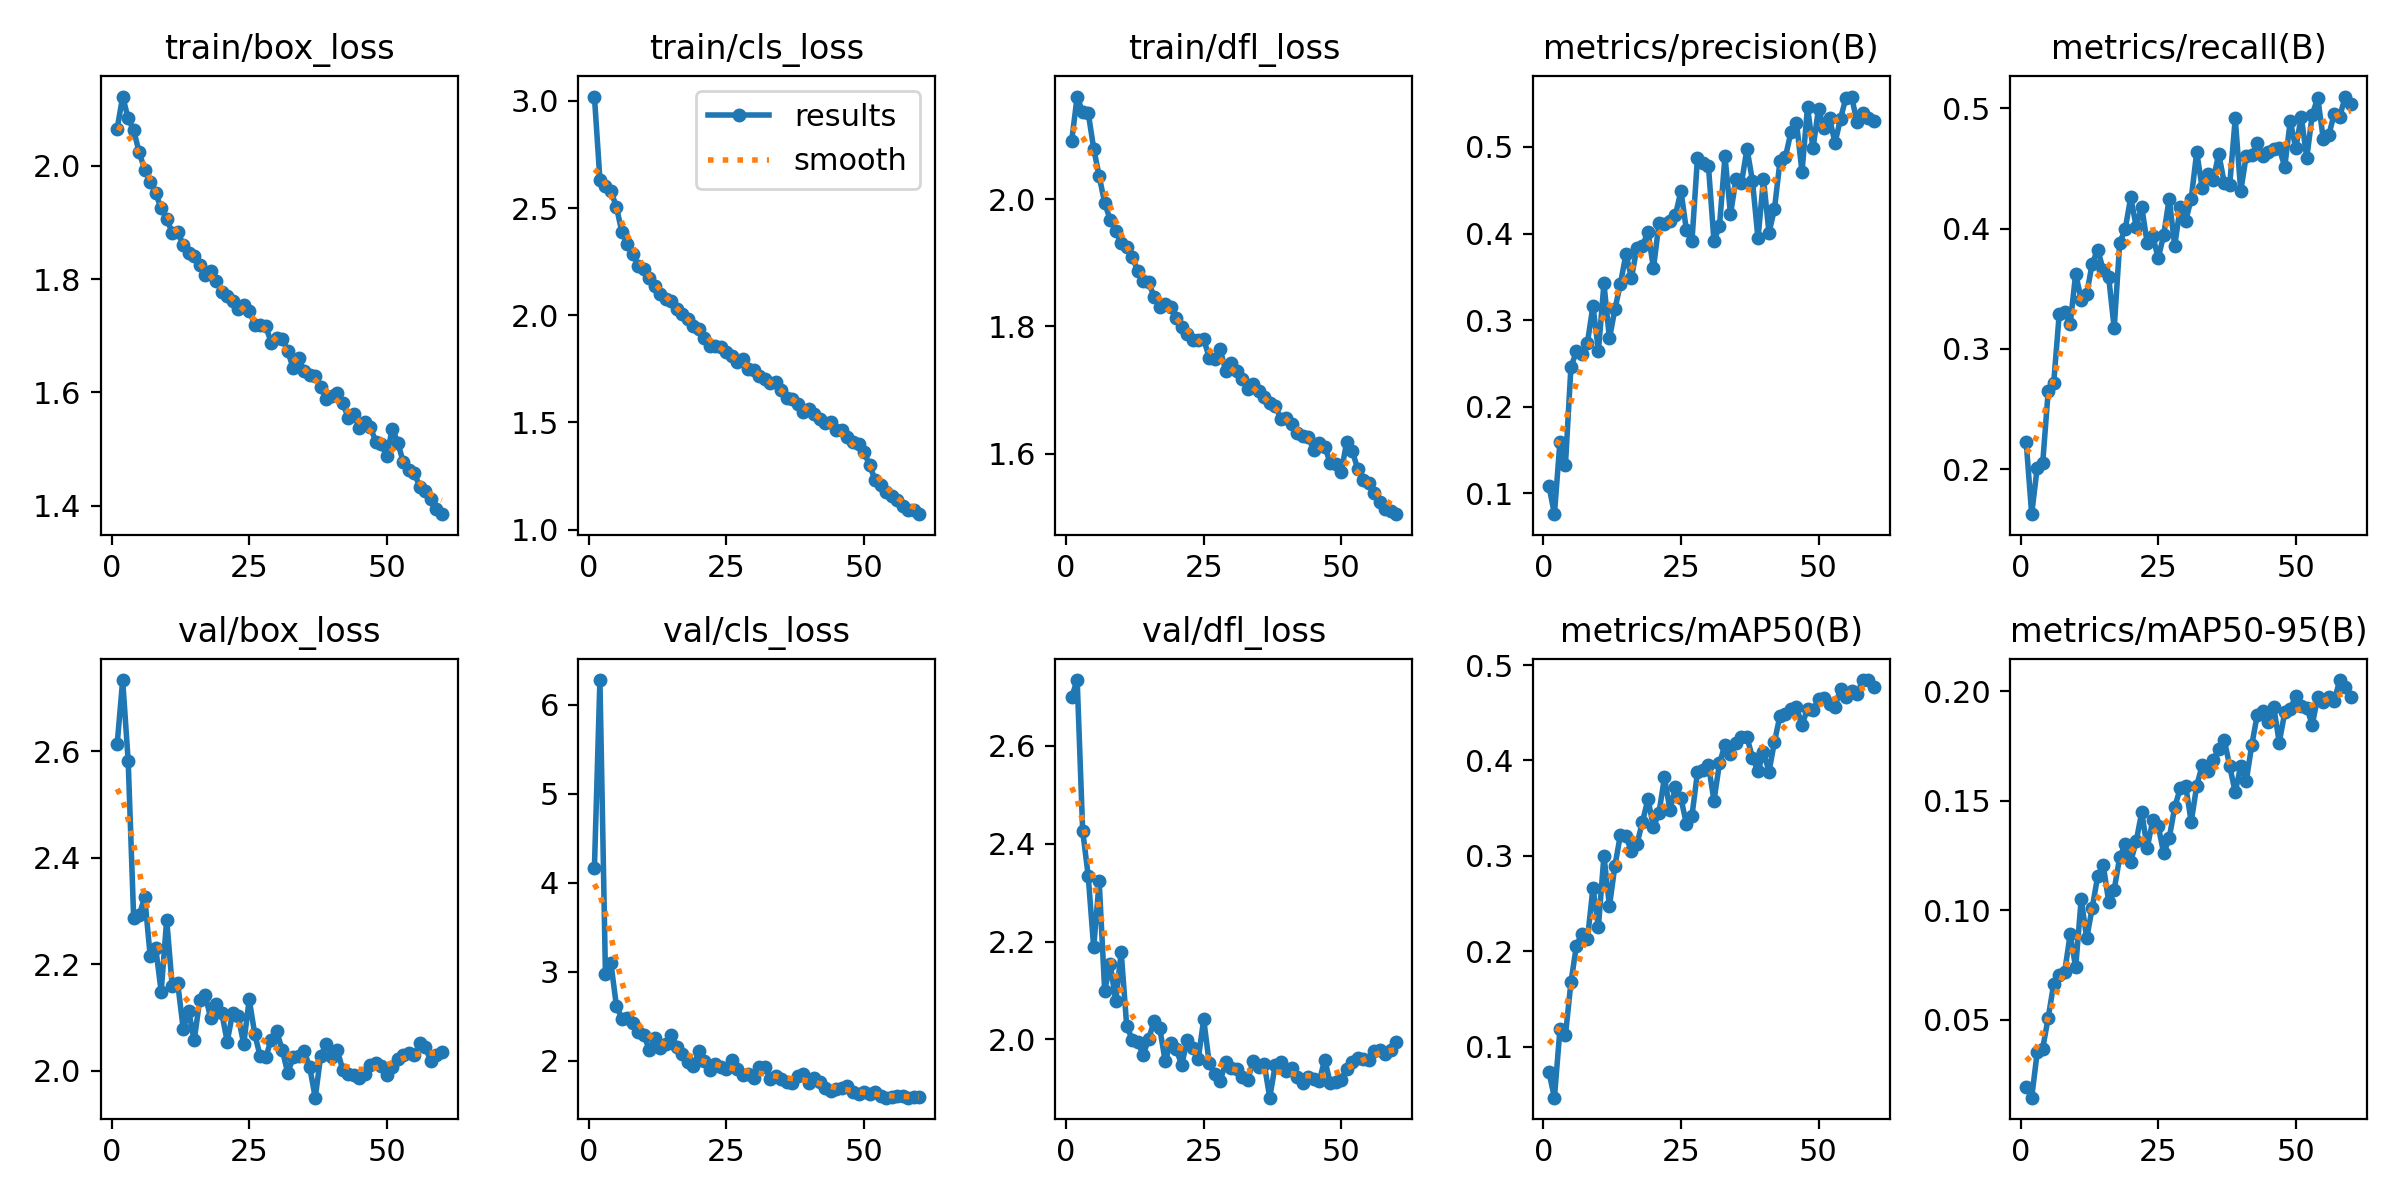

The data file committed next to this chart (first rows):
epoch, time, train/box_loss, train/cls_loss, train/dfl_loss, metrics/precision(B), metrics/recall(B), metrics/mAP50(B), metrics/mAP50-95(B), val/box_loss, val/cls_loss, val/dfl_loss, lr/pg0, lr/pg1, lr/pg2
1, 94.21, 2.065, 3.02, 2.092, 0.1085, 0.2229, 0.07364, 0.0192, 2.614, 4.168, 2.699, 0.0005529, 0.0005529, 0.0005529
2, 182.1, 2.122, 2.632, 2.162, 0.07576, 0.1628, 0.04669, 0.01441, 2.734, 6.277, 2.734, 0.00109, 0.00109, 0.00109
3, 265.9, 2.083, 2.604, 2.137, 0.1592, 0.2012, 0.1182, 0.03505, 2.582, 2.977, 2.426, 0.001609, 0.001609, 0.001609
4, 353, 2.063, 2.579, 2.137, 0.1325, 0.205, 0.1119, 0.03686, 2.286, 3.092, 2.335, 0.001584, 0.001584, 0.001584
5, 436.9, 2.023, 2.505, 2.08, 0.2457, 0.2648, 0.1674, 0.05086, 2.292, 2.612, 2.188, 0.001557, 0.001557, 0.001557
6, 524, 1.993, 2.386, 2.037, 0.2638, 0.2715, 0.2061, 0.06635, 2.327, 2.47, 2.323, 0.001529, 0.001529, 0.001529
7, 606.9, 1.972, 2.332, 1.994, 0.2612, 0.3286, 0.2187, 0.07036, 2.216, 2.475, 2.1, 0.001502, 0.001502, 0.001502
8, 693.5, 1.951, 2.286, 1.968, 0.274, 0.3305, 0.2131, 0.07197, 2.231, 2.423, 2.155, 0.001474, 0.001474, 0.001474
9, 776.5, 1.925, 2.23, 1.95, 0.3161, 0.3207, 0.2663, 0.08899, 2.149, 2.321, 2.079, 0.001447, 0.001447, 0.001447
10, 862.1, 1.907, 2.214, 1.931, 0.2647, 0.3626, 0.226, 0.07391, 2.284, 2.286, 2.178, 0.001419, 0.001419, 0.001419
11, 946.2, 1.882, 2.172, 1.926, 0.3423, 0.3409, 0.3003, 0.1051, 2.159, 2.115, 2.028, 0.001392, 0.001392, 0.001392
12, 1032, 1.883, 2.138, 1.909, 0.2788, 0.3456, 0.2475, 0.08726, 2.165, 2.256, 2, 0.001364, 0.001364, 0.001364
13, 1115, 1.86, 2.097, 1.888, 0.3127, 0.3708, 0.2898, 0.101, 2.079, 2.137, 1.996, 0.001337, 0.001337, 0.001337
14, 1202, 1.846, 2.078, 1.871, 0.3421, 0.3826, 0.3222, 0.1156, 2.112, 2.183, 1.969, 0.001309, 0.001309, 0.001309
15, 1285, 1.841, 2.065, 1.87, 0.3761, 0.3657, 0.3207, 0.1208, 2.057, 2.288, 2.001, 0.001282, 0.001282, 0.001282
16, 1371, 1.824, 2.028, 1.846, 0.3489, 0.3594, 0.3047, 0.1039, 2.133, 2.156, 2.038, 0.001254, 0.001254, 0.001254
17, 1454, 1.807, 2.006, 1.83, 0.3837, 0.3173, 0.3125, 0.1094, 2.143, 2.078, 2.024, 0.001227, 0.001227, 0.001227
18, 1540, 1.814, 1.983, 1.835, 0.3852, 0.3881, 0.3356, 0.1243, 2.098, 1.989, 1.955, 0.001199, 0.001199, 0.001199
19, 1622, 1.796, 1.951, 1.831, 0.4022, 0.3995, 0.3597, 0.1301, 2.126, 1.934, 1.994, 0.001172, 0.001172, 0.001172
20, 1707, 1.778, 1.935, 1.814, 0.3599, 0.4259, 0.3302, 0.1222, 2.109, 2.108, 1.98, 0.001144, 0.001144, 0.001144
21, 1789, 1.771, 1.893, 1.799, 0.4117, 0.4017, 0.345, 0.1315, 2.055, 1.994, 1.948, 0.001117, 0.001117, 0.001117
22, 1873, 1.761, 1.859, 1.788, 0.4106, 0.4181, 0.3822, 0.1448, 2.109, 1.89, 1.999, 0.001089, 0.001089, 0.001089
23, 1956, 1.748, 1.855, 1.779, 0.4149, 0.3879, 0.3479, 0.1285, 2.103, 1.964, 1.983, 0.001062, 0.001062, 0.001062
24, 2041, 1.755, 1.852, 1.779, 0.4216, 0.394, 0.3718, 0.141, 2.05, 1.924, 1.96, 0.001034, 0.001034, 0.001034
25, 2124, 1.744, 1.83, 1.78, 0.4491, 0.3753, 0.3603, 0.1386, 2.134, 1.909, 2.041, 0.001007, 0.001007, 0.001007
26, 2209, 1.72, 1.809, 1.751, 0.4035, 0.3948, 0.3332, 0.126, 2.069, 2.006, 1.952, 0.0009794, 0.0009794, 0.0009794
27, 2291, 1.719, 1.783, 1.748, 0.3915, 0.425, 0.3422, 0.1331, 2.027, 1.909, 1.929, 0.0009519, 0.0009519, 0.0009519
28, 2375, 1.717, 1.794, 1.764, 0.4871, 0.3856, 0.3876, 0.147, 2.025, 1.832, 1.916, 0.0009244, 0.0009244, 0.0009244
29, 2457, 1.688, 1.747, 1.73, 0.4817, 0.4179, 0.3902, 0.1557, 2.059, 1.848, 1.953, 0.0008968, 0.0008968, 0.0008968
30, 2543, 1.696, 1.747, 1.742, 0.4775, 0.4065, 0.395, 0.1567, 2.074, 1.802, 1.941, 0.0008693, 0.0008693, 0.0008693
31, 2628, 1.695, 1.718, 1.73, 0.3913, 0.4249, 0.358, 0.1404, 2.039, 1.927, 1.939, 0.0008418, 0.0008418, 0.0008418
32, 2715, 1.673, 1.704, 1.717, 0.4086, 0.4635, 0.397, 0.157, 1.996, 1.931, 1.923, 0.0008143, 0.0008143, 0.0008143
33, 2797, 1.642, 1.686, 1.702, 0.4891, 0.4335, 0.4165, 0.1662, 2.025, 1.798, 1.917, 0.0007868, 0.0007868, 0.0007868
34, 2881, 1.66, 1.688, 1.709, 0.4224, 0.4451, 0.4063, 0.1637, 2.027, 1.826, 1.957, 0.0007593, 0.0007593, 0.0007593
35, 2966, 1.637, 1.652, 1.699, 0.4626, 0.4405, 0.4183, 0.1688, 2.036, 1.797, 1.943, 0.0007318, 0.0007318, 0.0007318
36, 3049, 1.631, 1.616, 1.689, 0.4582, 0.4621, 0.4245, 0.1736, 2.007, 1.758, 1.95, 0.0007043, 0.0007043, 0.0007043
37, 3136, 1.63, 1.61, 1.68, 0.4982, 0.438, 0.4242, 0.1779, 1.949, 1.746, 1.881, 0.0006768, 0.0006768, 0.0006768
38, 3219, 1.61, 1.586, 1.675, 0.4605, 0.4365, 0.4031, 0.1658, 2.028, 1.823, 1.948, 0.0006493, 0.0006493, 0.0006493
39, 3304, 1.588, 1.55, 1.655, 0.3943, 0.4914, 0.3889, 0.1539, 2.05, 1.853, 1.955, 0.0006218, 0.0006218, 0.0006218
40, 3387, 1.594, 1.565, 1.656, 0.4628, 0.4311, 0.4087, 0.166, 2.027, 1.752, 1.935, 0.0005943, 0.0005943, 0.0005943
41, 3473, 1.599, 1.538, 1.647, 0.4007, 0.4605, 0.3883, 0.1591, 2.039, 1.809, 1.942, 0.0005668, 0.0005668, 0.0005668
42, 3556, 1.581, 1.516, 1.632, 0.4287, 0.4613, 0.4197, 0.1754, 2.002, 1.76, 1.922, 0.0005393, 0.0005393, 0.0005393
43, 3642, 1.556, 1.498, 1.627, 0.4837, 0.4712, 0.447, 0.1893, 1.993, 1.688, 1.911, 0.0005118, 0.0005118, 0.0005118
44, 3726, 1.561, 1.502, 1.626, 0.4888, 0.4606, 0.4484, 0.1911, 1.992, 1.659, 1.924, 0.0004843, 0.0004843, 0.0004843
45, 3812, 1.537, 1.467, 1.605, 0.5175, 0.4634, 0.4537, 0.186, 1.987, 1.678, 1.92, 0.0004568, 0.0004568, 0.0004568
46, 3895, 1.548, 1.465, 1.616, 0.528, 0.4659, 0.4559, 0.1929, 1.993, 1.687, 1.915, 0.0004293, 0.0004293, 0.0004293
47, 3977, 1.539, 1.432, 1.611, 0.4712, 0.4667, 0.4371, 0.1766, 2.01, 1.709, 1.959, 0.0004017, 0.0004017, 0.0004017
48, 4064, 1.513, 1.409, 1.585, 0.546, 0.4513, 0.4542, 0.1904, 2.014, 1.649, 1.911, 0.0003742, 0.0003742, 0.0003742
49, 4148, 1.509, 1.399, 1.583, 0.4983, 0.4895, 0.4527, 0.1918, 2.008, 1.627, 1.912, 0.0003467, 0.0003467, 0.0003467
50, 4234, 1.487, 1.364, 1.571, 0.5444, 0.4667, 0.4642, 0.198, 1.993, 1.646, 1.918, 0.0003192, 0.0003192, 0.0003192
51, 4319, 1.536, 1.301, 1.619, 0.5214, 0.493, 0.4654, 0.1935, 2.007, 1.629, 1.94, 0.0002917, 0.0002917, 0.0002917
52, 4404, 1.512, 1.234, 1.604, 0.5332, 0.4586, 0.4597, 0.1926, 2.022, 1.645, 1.954, 0.0002642, 0.0002642, 0.0002642
53, 4488, 1.477, 1.209, 1.576, 0.5046, 0.4947, 0.4561, 0.1847, 2.029, 1.606, 1.961, 0.0002367, 0.0002367, 0.0002367
54, 4574, 1.462, 1.177, 1.559, 0.5327, 0.5085, 0.4752, 0.1976, 2.033, 1.583, 1.96, 0.0002092, 0.0002092, 0.0002092
55, 4655, 1.458, 1.155, 1.553, 0.557, 0.4745, 0.4669, 0.1951, 2.029, 1.592, 1.958, 0.0001817, 0.0001817, 0.0001817
56, 4741, 1.434, 1.139, 1.537, 0.5582, 0.4776, 0.4728, 0.1972, 2.052, 1.603, 1.977, 0.0001542, 0.0001542, 0.0001542
57, 4824, 1.426, 1.109, 1.524, 0.5289, 0.4953, 0.4693, 0.1957, 2.045, 1.599, 1.978, 0.0001267, 0.0001267, 0.0001267
58, 4908, 1.411, 1.092, 1.513, 0.5395, 0.493, 0.484, 0.2052, 2.018, 1.583, 1.97, 9.91865e-05, 9.91865e-05, 9.91865e-05
59, 4988, 1.394, 1.09, 1.509, 0.5331, 0.5097, 0.4843, 0.2021, 2.03, 1.592, 1.978, 7.1681e-05, 7.1681e-05, 7.1681e-05
60, 5070, 1.385, 1.072, 1.505, 0.5299, 0.5034, 0.4775, 0.1975, 2.036, 1.589, 1.994, 4.41755e-05, 4.41755e-05, 4.41755e-05
